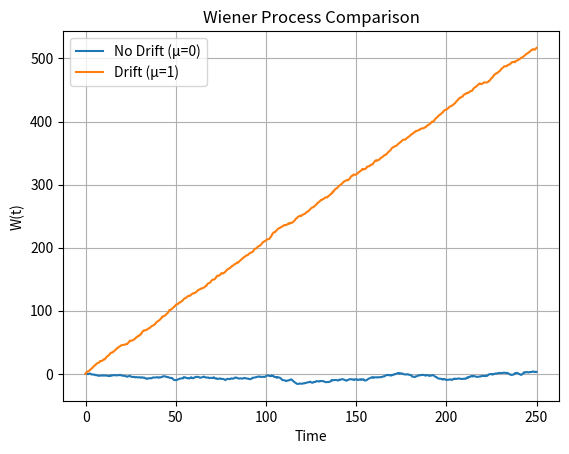

The matplotlib source for this figure:
import numpy as np
import matplotlib.pyplot as plt


def wiener_process(mu=0, dt=0.5, n=500):
    # generate n random steps from N(mu, sqrt(dt))
    steps = np.random.normal(mu, np.sqrt(dt), n)

    # create a W array with W[0] = 0, and fill the rest with cumulative steps
    W = np.zeros(n + 1)
    W[1:] = np.cumsum(steps)

    # time array from 0 to n*dt
    t = np.linspace(0, n * dt, n + 1)
    return t, W


def plot(n=500, dt=0.5):
    t, W1 = wiener_process(mu=0, dt=dt, n=n)
    _, W2 = wiener_process(mu=1, dt=dt, n=n)  # using drift = 1 

    plt.plot(t, W1, label='No Drift (μ=0)')
    plt.plot(t, W2, label='Drift (μ=1)')
    plt.legend()
    plt.xlabel("Time")
    plt.ylabel("W(t)")
    plt.title("Wiener Process Comparison")
    plt.grid(True)
    plt.show()


if __name__ == '__main__':
    plot()
